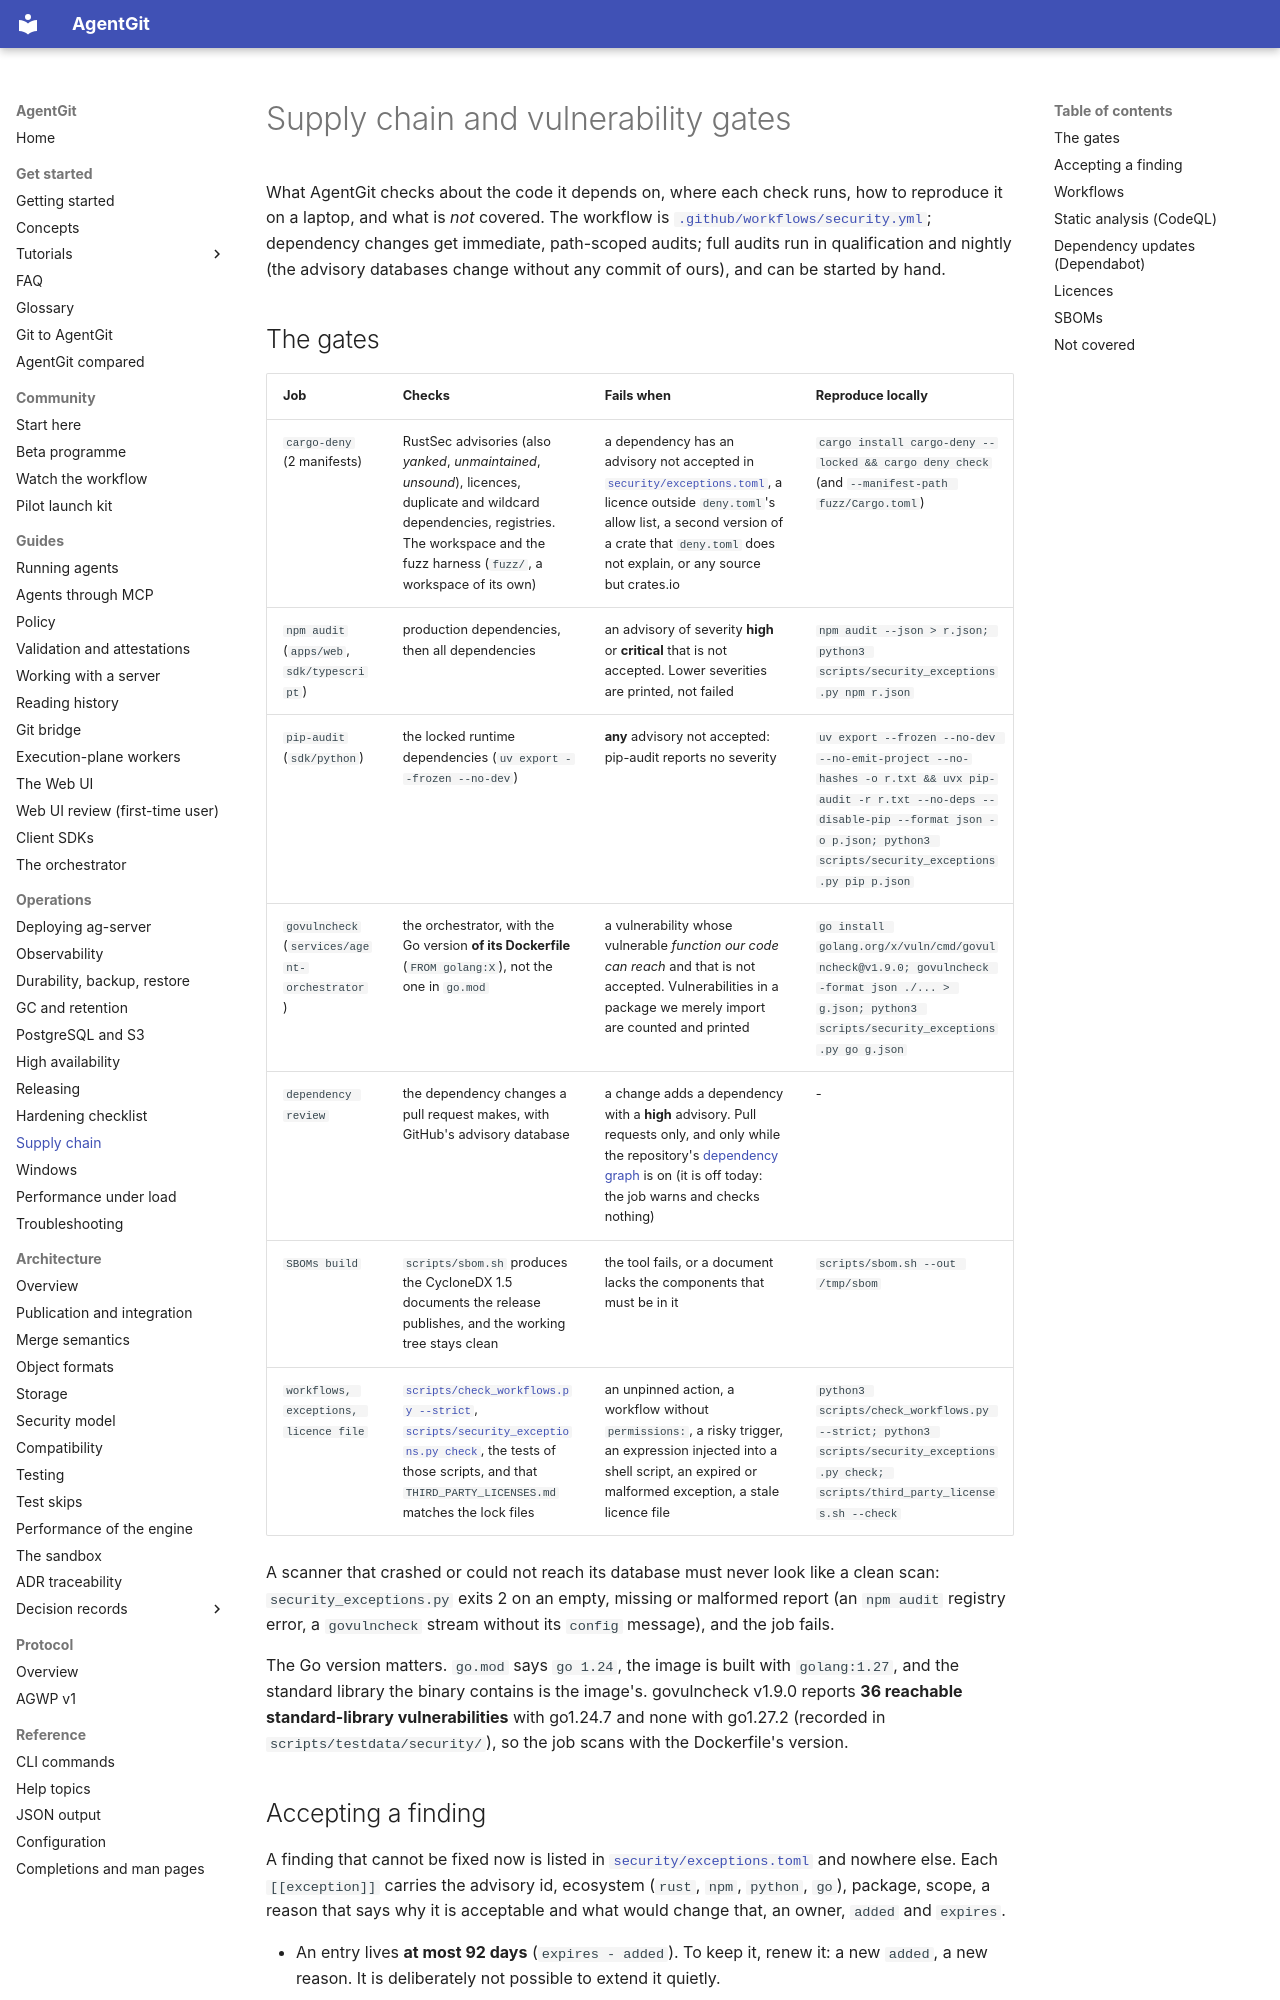

repository: Paffin/AgentGit · page: operations/supply-chain/index.html · generator: mkdocs

# Supply chain and vulnerability gates

What AgentGit checks about the code it depends on, where each check runs, how to reproduce it on a laptop, and what
is *not* covered. The workflow is [`.github/workflows/security.yml`](https://github.com/Paffin/AgentGit/blob/main/.github/workflows/security.yml);
dependency changes get immediate, path-scoped audits; full audits run in qualification and nightly (the advisory databases change without any
commit of ours), and can be started by hand.

## The gates

| Job | Checks | Fails when | Reproduce locally |
|---|---|---|---|
| `cargo-deny` (2 manifests) | RustSec advisories (also *yanked*, *unmaintained*, *unsound*), licences, duplicate and wildcard dependencies, registries. The workspace and the fuzz harness (`fuzz/`, a workspace of its own) | a dependency has an advisory not accepted in [`security/exceptions.toml`](https://github.com/Paffin/AgentGit/blob/main/security/exceptions.toml), a licence outside `deny.toml`'s allow list, a second version of a crate that `deny.toml` does not explain, or any source but crates.io | `cargo install cargo-deny --locked && cargo deny check` (and `--manifest-path fuzz/Cargo.toml`) |
| `npm audit` (`apps/web`, `sdk/typescript`) | production dependencies, then all dependencies | an advisory of severity **high** or **critical** that is not accepted. Lower severities are printed, not failed | `npm audit --json > r.json; python3 scripts/security_exceptions.py npm r.json` |
| `pip-audit` (`sdk/python`) | the locked runtime dependencies (`uv export --frozen --no-dev`) | **any** advisory not accepted: pip-audit reports no severity | `uv export --frozen --no-dev --no-emit-project --no-hashes -o r.txt && uvx pip-audit -r r.txt --no-deps --disable-pip --format json -o p.json; python3 scripts/security_exceptions.py pip p.json` |
| `govulncheck` (`services/agent-orchestrator`) | the orchestrator, with the Go version **of its Dockerfile** (`FROM golang:X`), not the one in `go.mod` | a vulnerability whose vulnerable *function our code can reach* and that is not accepted. Vulnerabilities in a package we merely import are counted and printed | `go install golang.org/x/vuln/cmd/govulncheck@v1.9.0; govulncheck -format json ./... > g.json; python3 scripts/security_exceptions.py go g.json` |
| `dependency review` | the dependency changes a pull request makes, with GitHub's advisory database | a change adds a dependency with a **high** advisory. Pull requests only, and only while the repository's [dependency graph](#not-covered) is on (it is off today: the job warns and checks nothing) | - |
| `SBOMs build` | `scripts/sbom.sh` produces the CycloneDX 1.5 documents the release publishes, and the working tree stays clean | the tool fails, or a document lacks the components that must be in it | `scripts/sbom.sh --out /tmp/sbom` |
| `workflows, exceptions, licence file` | [`scripts/check_workflows.py --strict`](#workflows), [`scripts/security_exceptions.py check`](#accepting-a-finding), the tests of those scripts, and that `THIRD_PARTY_LICENSES.md` matches the lock files | an unpinned action, a workflow without `permissions:`, a risky trigger, an expression injected into a shell script, an expired or malformed exception, a stale licence file | `python3 scripts/check_workflows.py --strict; python3 scripts/security_exceptions.py check; scripts/third_party_licenses.sh --check` |

A scanner that crashed or could not reach its database must never look like a clean scan: `security_exceptions.py`
exits 2 on an empty, missing or malformed report (an `npm audit` registry error, a `govulncheck` stream without its
`config` message), and the job fails.

The Go version matters. `go.mod` says `go 1.24`, the image is built with `golang:1.27`, and the standard library the
binary contains is the image's. govulncheck v1.9.0 reports **36 reachable standard-library vulnerabilities** with
go1.24.7 and none with go1.27.2 (recorded in `scripts/testdata/security/`), so the job scans with the Dockerfile's
version.
